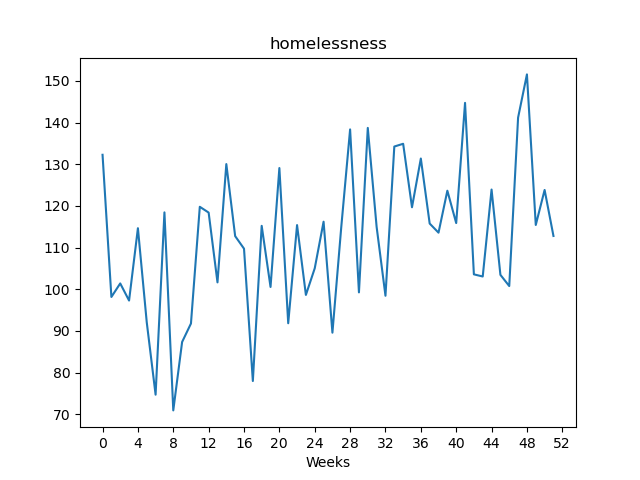

Source data for this figure (header and first rows):
, value
Week1, 132.3
Week2, 98.15
Week3, 101.4
Week4, 97.29
Week5, 114.7
Week6, 92.07
Week7, 74.7
Week8, 118.5
Week9, 70.93
Week10, 87.35
Week11, 91.78
Week12, 119.8
Week13, 118.4
Week14, 101.7
Week15, 130
Week16, 112.8
Week17, 109.7
Week18, 77.98
Week19, 115.2
Week20, 100.5
Week21, 129.1
Week22, 91.84
Week23, 115.4
Week24, 98.64
Week25, 105
Week26, 116.2
Week27, 89.58
Week28, 114.9
Week29, 138.4
Week30, 99.25
Week31, 138.7
Week32, 115
Week33, 98.44
Week34, 134.2
Week35, 134.9
Week36, 119.7
Week37, 131.4
Week38, 115.8
Week39, 113.6
Week40, 123.7
Week41, 115.9
Week42, 144.7
Week43, 103.6
Week44, 103.1
Week45, 123.9
Week46, 103.5
Week47, 100.8
Week48, 141.2
Week49, 151.6
Week50, 115.4
Week51, 123.8
Week52, 112.8
